Run: headless pygame with SDL's dummy video driver; simulated clock (each Clock.tick advances the game by its frame time, no real sleeping); random seed 0; keys injected as events and as key.get_pressed() state; no mouse input.
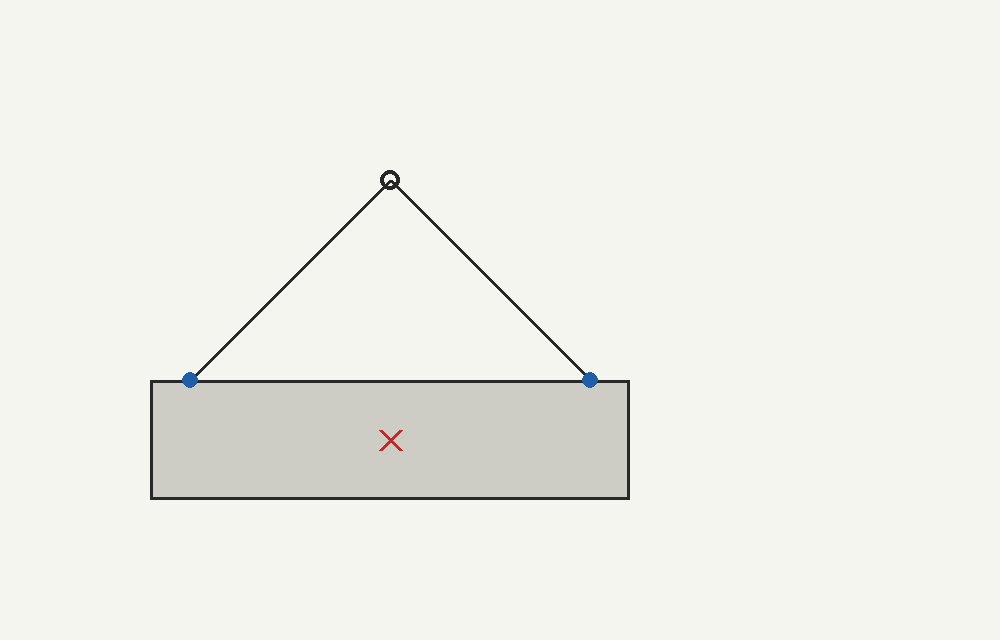
Frame 1 of 4 · flips 1–60 · no input
Frame 2 of 4 · flips 61–180 · tapped SPACE, RETURN · held RIGHT (→), D · screen unchanged from frame 1, image omitted
Frame 3 of 4 · flips 181–300 · held DOWN (↓), S · screen unchanged from frame 2, image omitted
Frame 4 of 4 · flips 301–420 · held LEFT (←), A, UP (↑), W · screen unchanged from frame 3, image omitted

The pygame program that drew these frames:

# LiftSafe - Paso 2: dibujar la escena (carga, puntos de izado, CG, gancho y eslingas).
import pygame

# --- Datos de la escena en unidades reales (metros) ---------------------
x_a_m = 0.0              # posición del punto de izado A
x_b_m = 2.0              # posición del punto de izado B
x_g_m = 1.0              # posición del centro de gravedad (CG)
altura_gancho_m = 1.0    # altura del gancho sobre la carga
x_izq_carga_m = -0.2     # extremo izquierdo de la carga
largo_carga_m = 2.4
alto_carga_m = 0.6

# --- Ajustes de la ventana y del dibujo (píxeles) -----------------------
ANCHO_PX = 1000
ALTO_PX = 640
FOTOGRAMAS_POR_SEGUNDO = 60
PIXELES_POR_METRO = 200
ORIGEN_X_PX = 190        # columna de la ventana donde está x = 0 m
ORIGEN_Y_PX = 380        # fila de la ventana donde está el borde superior de la carga

# --- Colores (rojo, verde, azul) ----------------------------------------
COLOR_FONDO = (245, 245, 240)
COLOR_CARGA = (205, 205, 198)
COLOR_LINEA = (40, 40, 40)
COLOR_CG = (198, 40, 40)
COLOR_PUNTO = (31, 95, 168)

pygame.init()
pantalla = pygame.display.set_mode((ANCHO_PX, ALTO_PX))
pygame.display.set_caption("LiftSafe")
reloj = pygame.time.Clock()

# --- Bucle principal ----------------------------------------------------
ejecutando = True
while ejecutando:
    # 1. Leer los eventos (clics, teclas, cerrar la ventana...)
    for evento in pygame.event.get():
        if evento.type == pygame.QUIT:
            ejecutando = False

    # 2. Convertir de metros a píxeles. Los datos físicos están en metros;
    #    los píxeles solo se usan para dibujar.
    x_gancho_m = x_g_m  # el gancho queda en la vertical del CG
    x_a_px = ORIGEN_X_PX + x_a_m * PIXELES_POR_METRO
    x_b_px = ORIGEN_X_PX + x_b_m * PIXELES_POR_METRO
    x_g_px = ORIGEN_X_PX + x_gancho_m * PIXELES_POR_METRO
    x_gancho_px = ORIGEN_X_PX + x_gancho_m * PIXELES_POR_METRO
    # En la pantalla la y crece hacia abajo, por eso la altura se resta.
    y_gancho_px = ORIGEN_Y_PX - altura_gancho_m * PIXELES_POR_METRO
    y_g_px = ORIGEN_Y_PX + (alto_carga_m / 2) * PIXELES_POR_METRO
    x_carga_px = ORIGEN_X_PX + x_izq_carga_m * PIXELES_POR_METRO
    largo_carga_px = largo_carga_m * PIXELES_POR_METRO
    alto_carga_px = alto_carga_m * PIXELES_POR_METRO

    # 3. Dibujar el fotograma, de atrás hacia delante
    pantalla.fill(COLOR_FONDO)
    rectangulo_carga = (x_carga_px, ORIGEN_Y_PX, largo_carga_px, alto_carga_px)
    pygame.draw.rect(pantalla, COLOR_CARGA, rectangulo_carga)
    pygame.draw.rect(pantalla, COLOR_LINEA, rectangulo_carga, 3)
    pygame.draw.line(pantalla, COLOR_LINEA, (x_a_px, ORIGEN_Y_PX), (x_gancho_px, y_gancho_px), 4)
    pygame.draw.line(pantalla, COLOR_LINEA, (x_b_px, ORIGEN_Y_PX), (x_gancho_px, y_gancho_px), 4)
    pygame.draw.circle(pantalla, COLOR_PUNTO, (x_a_px, ORIGEN_Y_PX), 8)
    pygame.draw.circle(pantalla, COLOR_PUNTO, (x_b_px, ORIGEN_Y_PX), 8)
    pygame.draw.circle(pantalla, COLOR_LINEA, (x_gancho_px, y_gancho_px), 10, 4)
    pygame.draw.line(pantalla, COLOR_CG, (x_g_px - 10, y_g_px - 10), (x_g_px + 10, y_g_px + 10), 4)
    pygame.draw.line(pantalla, COLOR_CG, (x_g_px - 10, y_g_px + 10), (x_g_px + 10, y_g_px - 10), 4)

    # 4. Mostrar el fotograma y esperar para mantener 60 fotogramas por segundo
    pygame.display.flip()
    reloj.tick(FOTOGRAMAS_POR_SEGUNDO)

pygame.quit()
